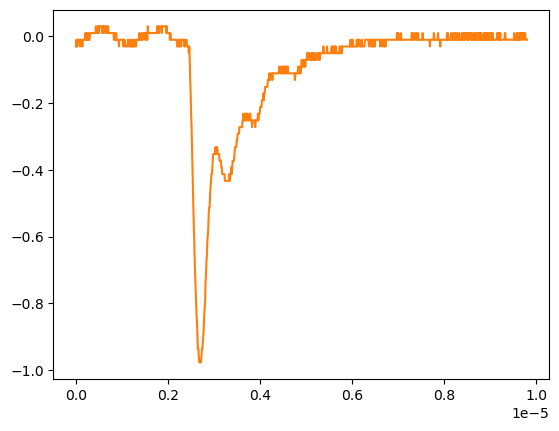

Data behind this chart, as committed beside it:
# KEYSIGHT TECHNOLOGIES, MSO-X 3024T, MY58262555, 07.30.2019051434
# time, 1
# 2024-09-12 16:57:37.677708
0.000000000000000000e+00, -3.159549999999999859e-02
9.809809809809809921e-09, -1.149500000000000001e-02
1.961961961961961984e-08, -3.159549999999999859e-02
2.942942942942943142e-08, -3.159549999999999859e-02
3.923923923923923968e-08, -1.149500000000000001e-02
4.904904904904904795e-08, -1.149500000000000001e-02
5.885885885885886283e-08, -1.149500000000000001e-02
6.866866866866867110e-08, -1.149500000000000001e-02
7.847847847847847937e-08, -1.149500000000000001e-02
8.828828828828828763e-08, -3.159549999999999859e-02
9.809809809809809590e-08, -1.149500000000000001e-02
1.079079079079079042e-07, -1.149500000000000001e-02
1.177177177177177257e-07, -1.149500000000000001e-02
1.275275275275275207e-07, -1.149500000000000001e-02
1.373373373373373422e-07, -3.159549999999999859e-02
1.471471471471471372e-07, -1.149500000000000001e-02
1.569569569569569587e-07, -1.149500000000000001e-02
1.667667667667667802e-07, -1.149500000000000001e-02
1.765765765765765753e-07, -1.149500000000000001e-02
1.863863863863863968e-07, -1.149500000000000001e-02
1.961961961961961918e-07, -1.149500000000000001e-02
2.060060060060060133e-07, 8.605520000000000183e-03
2.158158158158158083e-07, -1.149500000000000001e-02
2.256256256256256298e-07, 8.605520000000000183e-03
2.354354354354354513e-07, -1.149500000000000001e-02
2.452452452452452728e-07, -1.149500000000000001e-02
2.550550550550550414e-07, -1.149500000000000001e-02
2.648648648648648629e-07, 8.605520000000000183e-03
2.746746746746746844e-07, -1.149500000000000001e-02
2.844844844844845059e-07, -1.149500000000000001e-02
2.942942942942942745e-07, -1.149500000000000001e-02
3.041041041041040960e-07, 8.605520000000000183e-03
3.139139139139139175e-07, 8.605520000000000183e-03
3.237237237237237390e-07, 8.605520000000000183e-03
3.335335335335335605e-07, 8.605520000000000183e-03
3.433433433433433290e-07, 8.605520000000000183e-03
3.531531531531531505e-07, 8.605520000000000183e-03
3.629629629629629720e-07, 8.605520000000000183e-03
3.727727727727727935e-07, 8.605520000000000183e-03
3.825825825825825621e-07, 8.605520000000000183e-03
3.923923923923923836e-07, 8.605520000000000183e-03
4.022022022022022051e-07, 8.605520000000000183e-03
4.120120120120120266e-07, 8.605520000000000183e-03
4.218218218218218481e-07, 8.605520000000000183e-03
4.316316316316316167e-07, 2.870599999999999888e-02
4.414414414414414382e-07, 8.605520000000000183e-03
4.512512512512512597e-07, 8.605520000000000183e-03
4.610610610610610812e-07, 8.605520000000000183e-03
4.708708708708709027e-07, 2.870599999999999888e-02
4.806806806806806712e-07, 8.605520000000000183e-03
4.904904904904905457e-07, 2.870599999999999888e-02
5.003003003003003142e-07, 8.605520000000000183e-03
5.101101101101100828e-07, 2.870599999999999888e-02
5.199199199199199572e-07, 2.870599999999999888e-02
5.297297297297297258e-07, 2.870599999999999888e-02
5.395395395395394944e-07, 2.870599999999999888e-02
5.493493493493493688e-07, 2.870599999999999888e-02
5.591591591591591374e-07, 2.870599999999999888e-02
... 942 more rows
